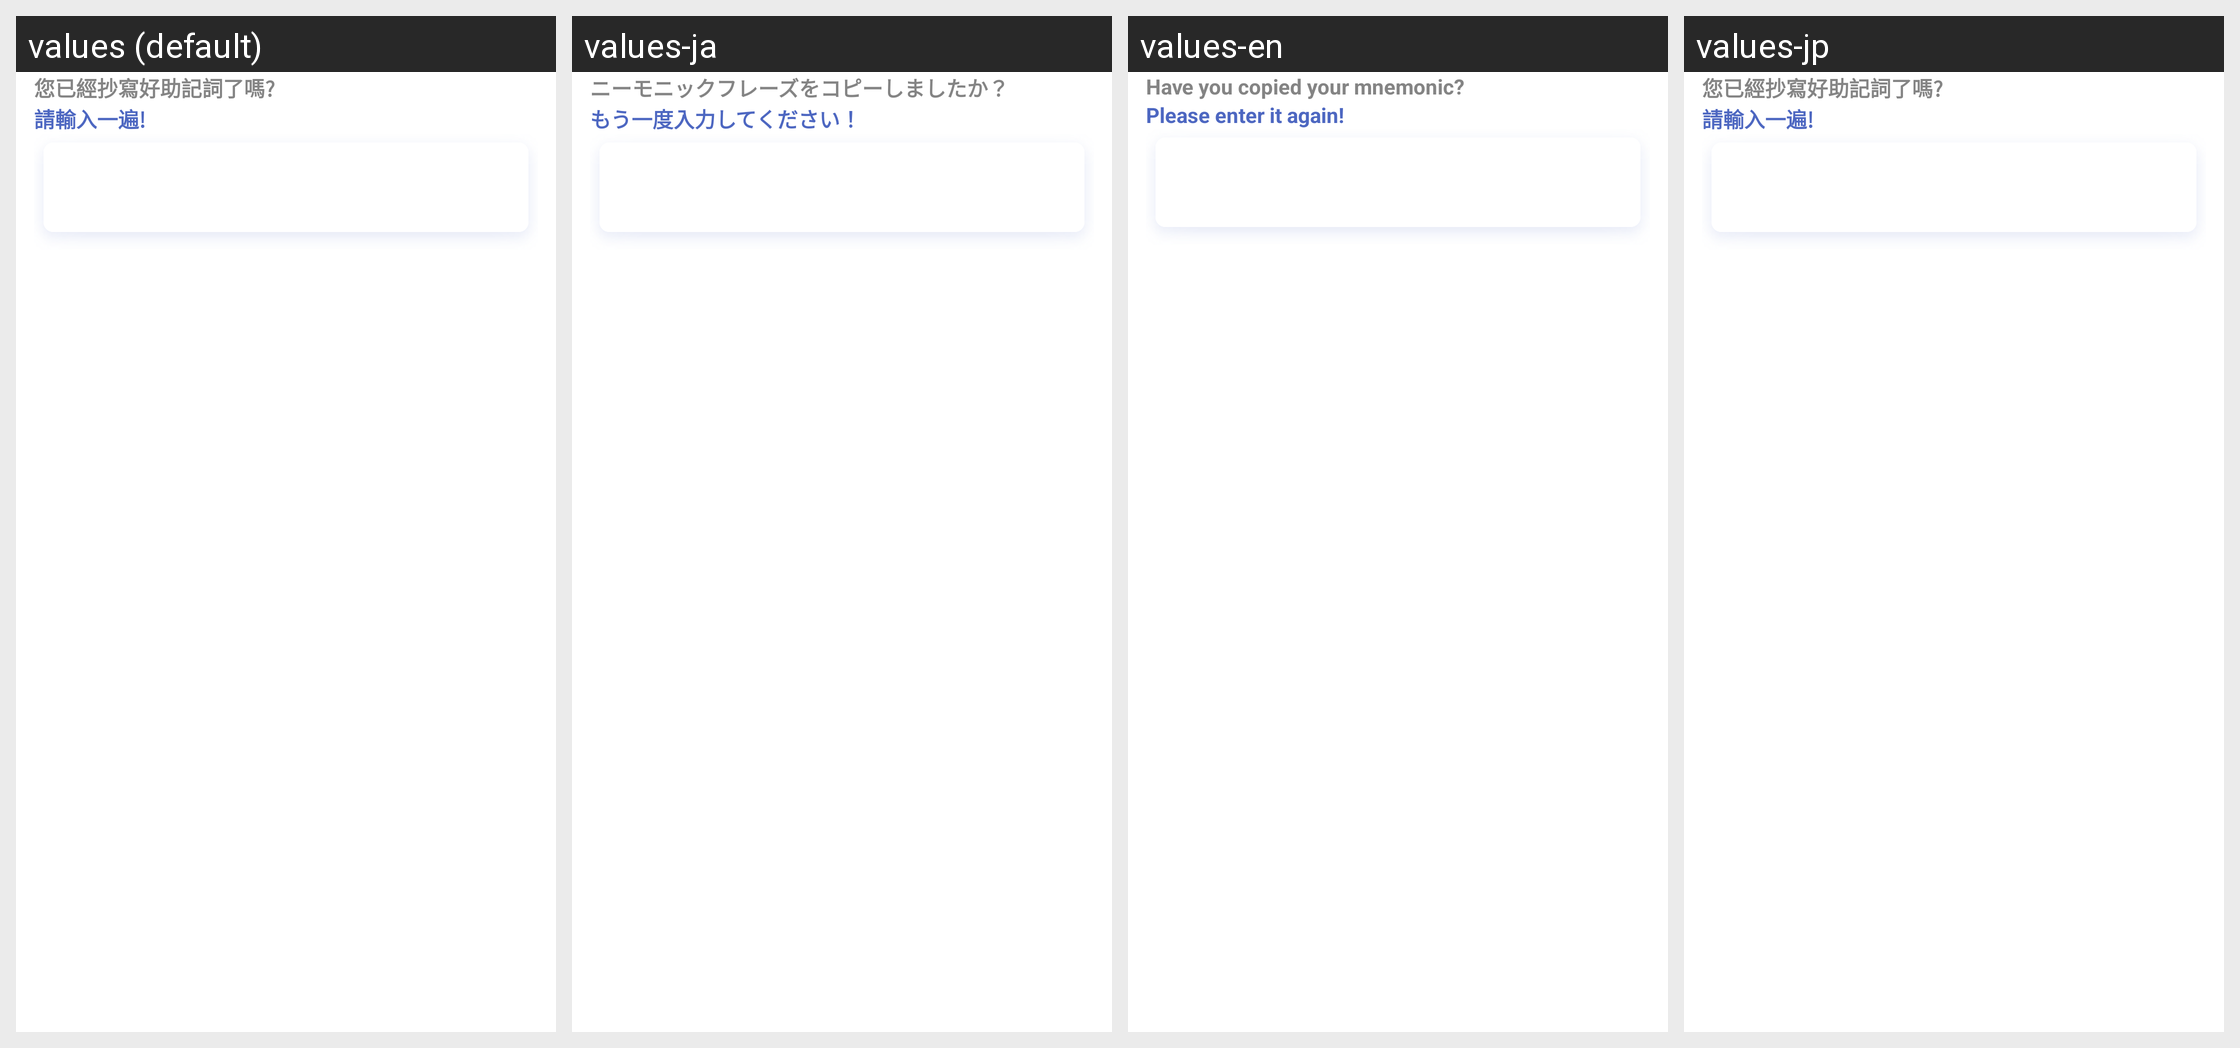

Translations of the strings shown on this Android screen, per locale in the grid:
Android screen res/layout/activity_verfification.xml rendered under 4 locales, left to right: values (default), values-ja, values-en, values-jp. Device: Nexus 5 (rendered at 1080×1920; each locale shown at half size, 540×960, under a caption strip naming it); theme AppTheme.
Strings drawn on this screen, with the default value and each locale's value (text and hints the layout hard-codes, and strings that could not be matched under every locale, appear in the picture but are not listed):

verify_title_1
  values: 您已經抄寫好助記詞了嗎?
  values-ja: ニーモニックフレーズをコピーしましたか？
  values-en: Have you copied your mnemonic?
  values-jp: 您已經抄寫好助記詞了嗎?  [not translated; the default value is used]

verify_title_2
  values: 請輸入一遍!
  values-ja: もう一度入力してください！
  values-en: Please enter it again!
  values-jp: 請輸入一遍!  [not translated; the default value is used]
